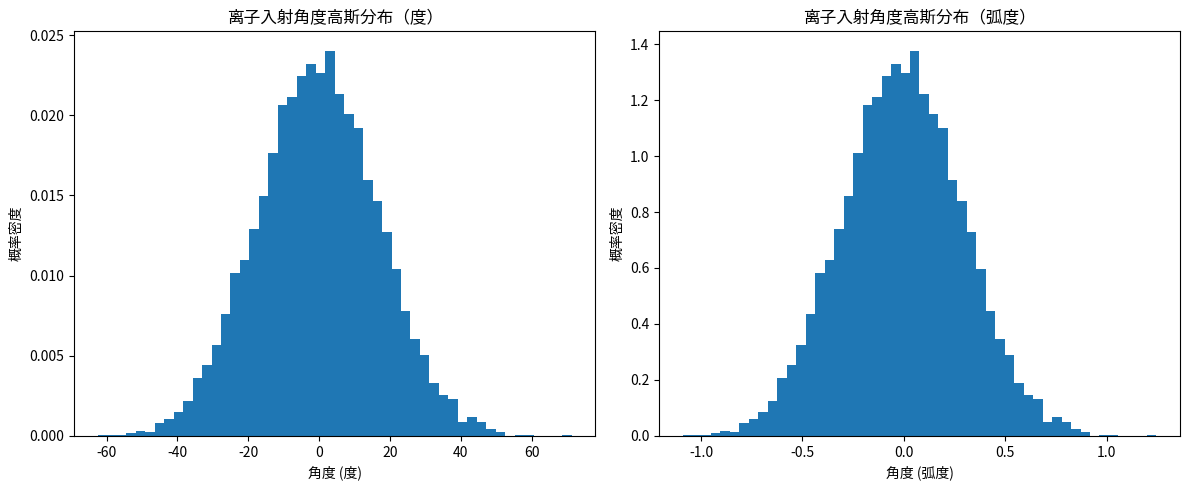

The matplotlib source for this figure:
import numpy as np
import math

def generate_ion_angles(num_samples=1000, sigma_degrees=10):
    """
    生成遵循高斯分布的离子入射角度
    
    参数:
        num_samples: 生成的角度样本数量
        sigma_degrees: 标准差（以度为单位），控制分布宽度
    
    返回:
        angles_rad: 弧度制的角度数组
    """
    # 将标准差转换为弧度
    sigma_rad = np.radians(sigma_degrees)
    
    # 生成高斯分布的随机角度（均值0，标准差sigma_rad）
    angles_rad = np.random.normal(loc=0.0, scale=sigma_rad, size=num_samples)
    
    # 截断角度到[-π/2, π/2]范围，避免无效值
    angles_rad = np.clip(angles_rad, -math.pi/2, math.pi/2)
    return angles_rad

# 使用示例
angles = generate_ion_angles(10000, sigma_degrees=17)
print(angles)
# 可视化分布
import matplotlib.pyplot as plt
fig, axs = plt.subplots(1, 2, figsize=(12, 5))

# 第一张图：角度（度）
axs[0].hist(np.degrees(angles), bins=50, density=True)
axs[0].set_xlabel('角度 (度)')
axs[0].set_ylabel('概率密度')
axs[0].set_title('离子入射角度高斯分布（度）')

# 第二张图：角度（弧度）
axs[1].hist(angles, bins=50, density=True)
axs[1].set_xlabel('角度 (弧度)')
axs[1].set_ylabel('概率密度')
axs[1].set_title('离子入射角度高斯分布（弧度）')

plt.tight_layout()
plt.show()